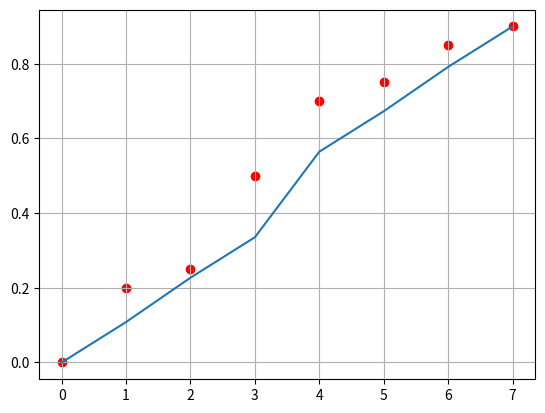

Write the Python code that produced this figure.
import sys
import time
import numpy as np
import matplotlib.pyplot as plt

xt=[0,0,0,0,0,1,0,1,0,0,1,1,1,0,0,1,0,1,1,1,0,1,1,1]
tt=[0,0.2,0.25,0.5,0.7,0.75,0.85,0.9]
xt1=[]
for y in range(0,len(xt),3):
    x=xt[y:y+3]
    num = 0
    for b in x:
        num = 2 * num + b
    xt1.append(num)

plt.scatter(xt1,tt,c='red')
plt.grid()
# plt.show()

itr=-1
mew=0.5
w1=np.zeros(shape=(3,9))

def out(x,w):
    s=0
    for i in range(0,3):
        s=s+w[i]*x[i]
    return s

w=[]
for i in range(0,3):
    r=np.random.rand()
    w.append(r)

for y in range(0,len(xt),3):
    x=xt[y:y+3]
    itr=itr+1
    target=tt[itr]
    inlen=len(x)

    for i in range(0,99):
        output=out(x,w)
        # update weights
        for j in range(0,3):
            w[j]=w[j]+mew*(target-output)*x[j]
    print(target,output)
#     w1[itr]=w
# print(w1)

#Feed Forward
sum=0
x=[0,1,0]
for i in range(0,3):
    s=sum+w[i]*x[i]
print(s)
itr=-1
oty=[]
for y in range(0,len(xt),3):
    x=xt[y:y+3]
    itr=itr+1
    target=tt[itr]
    output=out(x,w)
    oty.append(output)
plt.plot(xt1,oty)
plt.show()
g=[]
g=[int(x) for x in bin(8)[2:]]
